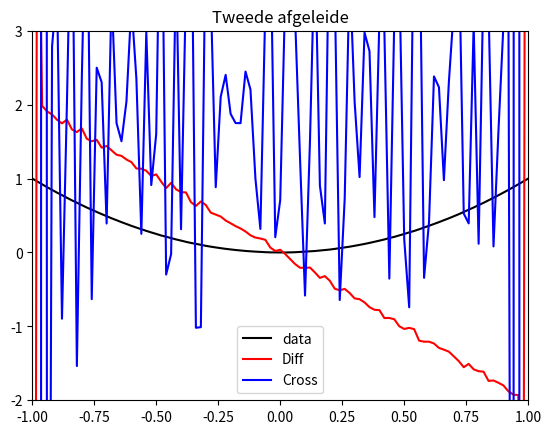

Generate this figure with matplotlib:
import numpy as np
import matplotlib.pyplot as plt
import matplotlib.mlab as ml

def random_number(x):
    return x**2 + (np.random.uniform(-0.001, 0.001))


if __name__ == "__main__":
    x = np.linspace(-1, 1, 101)
    y = [random_number(a) for a in x]



    dy = np.convolve(y, [1, -8, 0, 8, -1], "same") / (12 * (2/101))
    dy2 = np.convolve(dy, [1, -8, 0, 8, -1], "same") / (12 * (2/101))

    print(dy2)

    plt.plot(x, y, 'k')
    plt.plot(x, dy, 'r')
    plt.plot(x, dy2, 'b')
    plt.axis([-1, 1, -2, 3])
    plt.title("Tweede afgeleide")
    plt.legend(['data', "Diff", "Cross", "roll"])
    plt.show()
